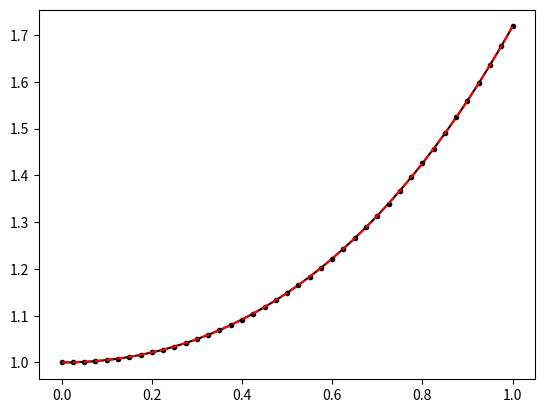

The script that saved this image:
# Solve a boundary value problem using finite differences
# Example of the Thomas algorithm for solving tri-diagonal systems
# and typical usage of numpy linear algebra basics
import numpy as np
import matplotlib.pyplot as plt


def trisolve(bands, rhs):
    """ Uses Gaussian elimination to solve system a*x = rhs.
        Arguments:
            bands - the n x 3 array of bands for the matrix a
            rhs   - the rhs vector (a length n np.array)
        Returns:
            x - a new np.array (same shape as rhs) solving a*x = rhs

        Format: The array band must list the non-zero entries of a as follows:
        bands[k] = [pk, qk, rk], where
        a = [p0, q0, 0, ...    0
             r1, p1, q1, 0 ... 0
             0, r_2, p2_ q_2 ...
        The unused `padding' values are bands[0, 0] and bands[n-1, 2]
    """
    x = np.zeros(rhs.shape)
    n = bands.shape[0]

    d = np.zeros(n)   # diagonal of U
    ell = np.zeros(n)  # lower diagonal of L (multipliers)

    # to match notation from lecture (note: numpy slices don't copy!)
    # [you could also `plug this into' the algorithm directly]
    p = bands[:, 0]  # -1 diag
    q = bands[:, 1]  # center diag
    r = bands[:, 2]  # +1 diag

    # LU reduction, forward solve (Lz = b), store in x
    d[0] = q[0]
    x[0] = rhs[0]
    for j in range(1, n):
        ell[j] = p[j]/d[j-1]  # get multiplier
        d[j] = q[j] - ell[j]*r[j-1]  # reduce row
        x[j] = rhs[j] - ell[j]*x[j-1]  # reduce b (forward solve)

    # back solve (Ux = z), with overwriting
    x[n-1] = x[n-1]/d[n-1]
    for j in range(n-2, -1, -1):
        x[j] = (x[j] - r[j]*x[j+1])/d[j]

    return x


def build_fd(h, n, bc, f):
    """ Create a matrix/rhs vector in banded form for
        y'' - q(x)*y in [0, b] (Example from lecture for ODE).
        Solves for interior values y_1, ... y_(n-1) """

    # entries -1, 2+h^2, -1 on diagonals
    # rhs has entries -h^2*f(xk), plus boundary terms
    a = np.zeros((n-1, 3))
    r = np.zeros(n-1)

    # you can simplify a bit using some list comprehensions for columns;
    # the for loop is for clarity (can generalize e.g. to y'' - q(x)y)))
    for k in range(1, n):  # for each mesh point x_k...
        xk = h*k
        a[k-1, :] = [-1, 2 + h**2, -1]  # update the correct row
        r[k-1] = -h**2*f(xk)

    r[0] += bc[0]  # fix boundary conditions
    r[n-2] += bc[1]

    # NOTE: a[0, 0] and a[n-1, 2] are set here,
    #       but their values *are not used*

    return a, r


if __name__ == "__main__":
    n = 40
    """ Solve y'' - y = x with y(0) = 1 and y(1) = e -1 """

    def f(x):
        return x

    def exact(x):
        return np.exp(x) - x

    # get the linear system to solve
    h = 1.0/n
    bc = (1, np.e-1)
    mat, rhs = build_fd(h, n, bc, f)

    # now solve the linear system and add endpoints back in
    u = np.zeros(n+1)
    u[1:n] = trisolve(mat, rhs)  # set interior values
    u[0] = bc[0]  # add boundary values
    u[n] = bc[1]

    x = np.linspace(0, 1, n+1)
    y = exact(x)
    merr = np.max(np.abs(y - u))

    plt.figure()
    plt.plot(x, u, '.-k', x, y, '--r')
    plt.show()
    print(f"{n} pts: max err = {merr:.2e}")
